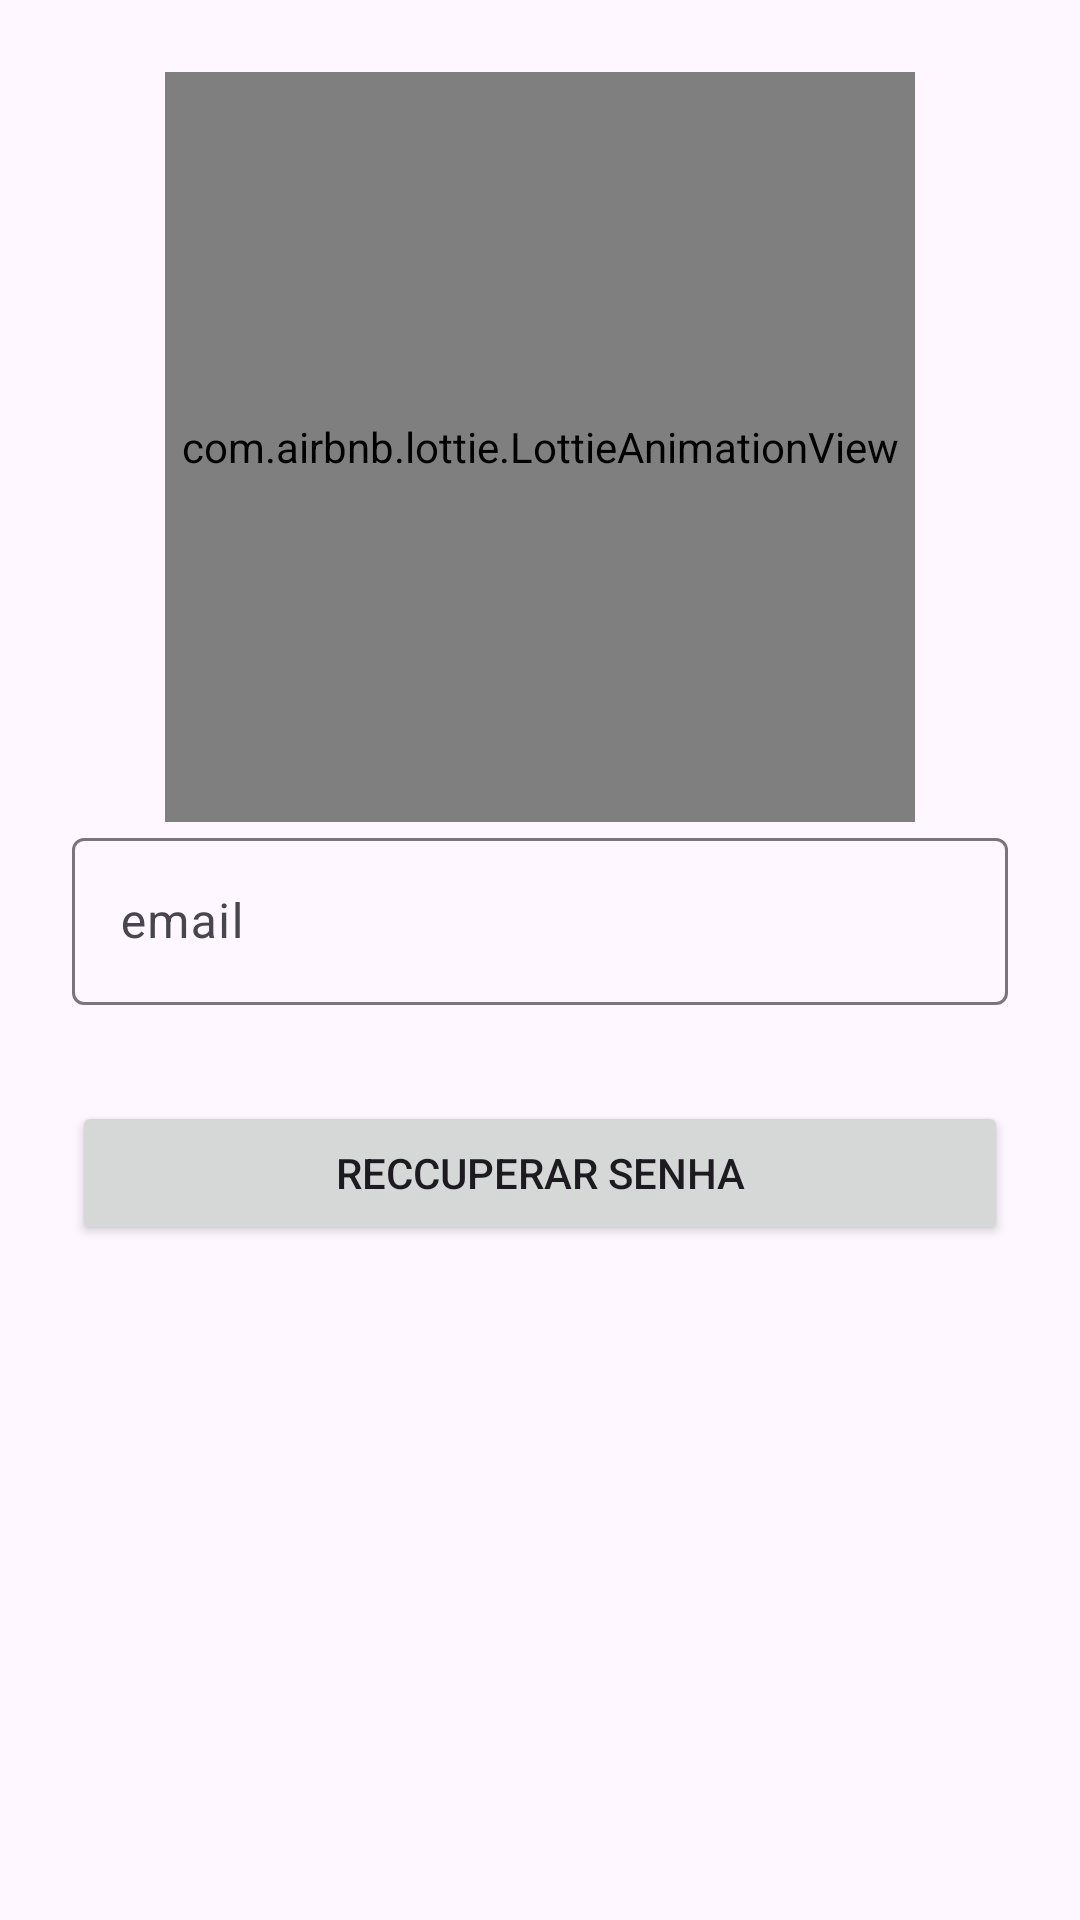

Write the Android layout XML for this screen, with the resource values it uses.
<!-- AndroidManifest.xml: application theme Theme.CarrinhoOrganizado -->
<!-- res/layout/fragment_recover_password.xml -->
<?xml version="1.0" encoding="utf-8"?>
<androidx.core.widget.NestedScrollView xmlns:android="http://schemas.android.com/apk/res/android"
    xmlns:app="http://schemas.android.com/apk/res-auto"
    android:layout_width="match_parent"
    android:layout_height="match_parent">

    <LinearLayout
        android:layout_width="match_parent"
        android:layout_height="wrap_content"
        android:layout_margin="24dp"
        android:orientation="vertical">

        <com.airbnb.lottie.LottieAnimationView
            android:layout_width="250dp"
            android:layout_height="250dp"
            android:layout_gravity="center"
            app:lottie_autoPlay="true"
            app:lottie_loop="true"
            app:lottie_rawRes="@raw/create_acount_animation" />

        <com.google.android.material.textfield.TextInputLayout
            android:id="@+id/layout_login"
            android:layout_width="match_parent"
            android:layout_height="wrap_content"
            app:hintAnimationEnabled="true"
            app:hintEnabled="true">

            <com.google.android.material.textfield.TextInputEditText
                android:id="@+id/field_login"
                android:layout_width="match_parent"
                android:layout_height="match_parent"
                android:hint="email"
                android:inputType="text" />
        </com.google.android.material.textfield.TextInputLayout>

        <Button
            android:id="@+id/btn_recover_password"
            android:layout_width="match_parent"
            android:layout_height="wrap_content"
            android:layout_marginVertical="32dp"
            android:text="Reccuperar senha" />
    </LinearLayout>

</androidx.core.widget.NestedScrollView>
<!-- resources referenced by this layout -->
<resources>
  <style name="Theme.CarrinhoOrganizado" parent="Base.Theme.CarrinhoOrganizado" />
  <style name="Base.Theme.CarrinhoOrganizado" parent="Theme.Material3.Light.NoActionBar">
          
           <item name="colorPrimary">@color/primary</item>
      </style>
  <color name="primary">#FF971D</color>
</resources>
